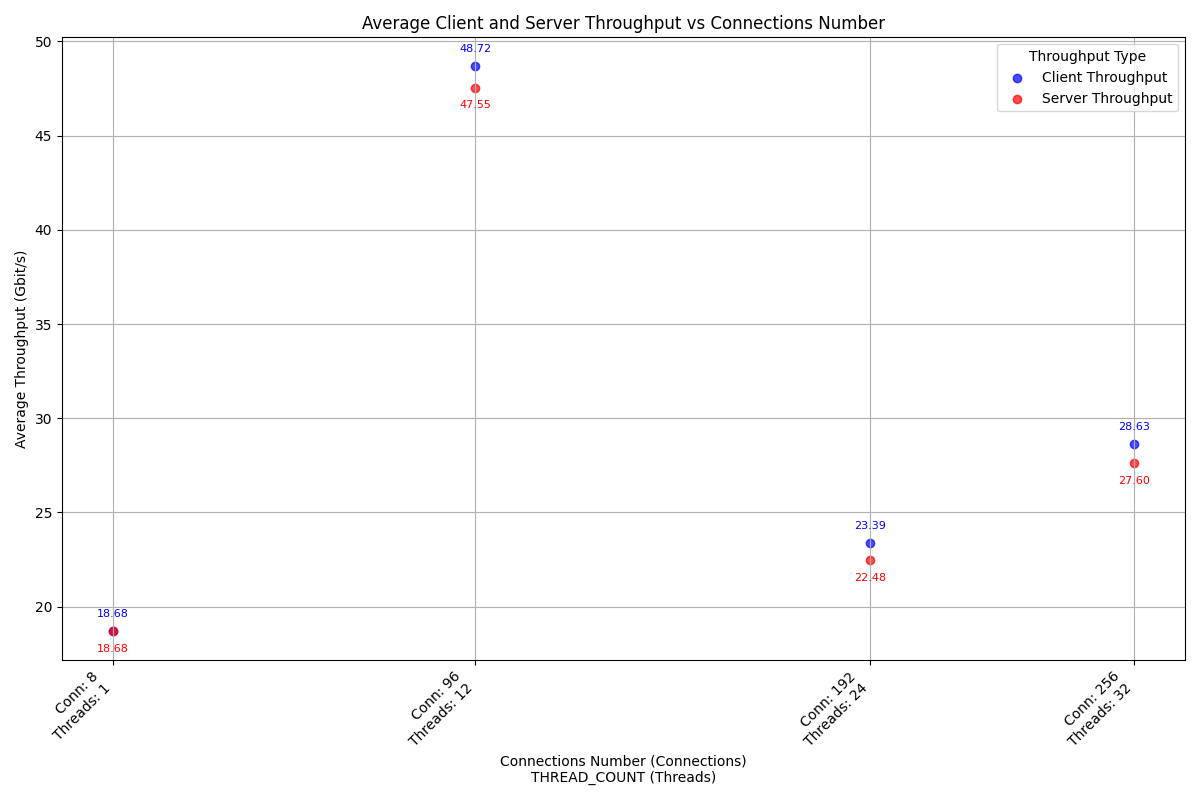

The table this chart was drawn from, first rows:
case_timestamp, average_client_throughput_gbit_per_secon…, average_server_throughput_gbit_per_secon…, connections_number, thread_number
2024-10-04_18-21-37, 18.68, 18.68, 8, 1
2024-10-04_18-22-02, 48.72, 47.55, 96, 12
2024-10-04_18-22-28, 23.39, 22.48, 192, 24
2024-10-04_18-22-54, 28.63, 27.6, 256, 32
